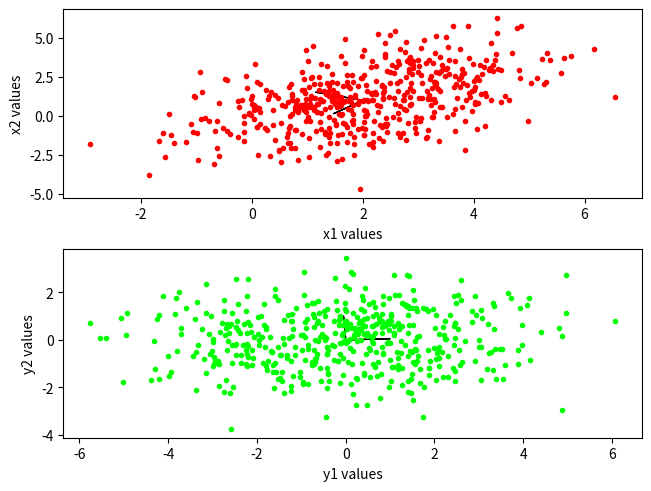

The matplotlib source for this figure:
###############################################
# [redacted]
# [redacted]
# [redacted]
# [redacted]
###############################################
import numpy as np
import matplotlib.pyplot as plt
from matplotlib import cm
from mpl_toolkits.mplot3d import Axes3D
import scipy.linalg as la
import math
###############################################
# Generate samples from three normal distributions 1-D   -----part-a-----
# mu, sigma = 5, 3 # mean and standard deviation
# s = np.random.normal(mu, sigma, 500)
# display outputs
# count, bins, ignored = plt.hist(s, 30, density=True)
# plt.plot(bins, 1/(sigma * np.sqrt(2 * np.pi)) * np.exp( - (bins - mu)**2 / (2 * sigma**2) ),linewidth=2, color='r')
# plt.show()
###############################################
# Generate samples from three normal distributions 2-D    -----part-b,c-----
# N = 500
# X = np.linspace(-5,6, N)
# Y = np.linspace(-5,5, N)
# X, Y = np.meshgrid(X, Y)
# # Mean vector and covariance matrix
# mu = np.array([2,-1])
# Sigma = np.array([[ 3,0], [0,0.2]])
# # Pack X and Y into a single 3-dimensional array
# pos = np.empty(X.shape + (2,))
# pos[:, :, 0] = X
# pos[:, :, 1] = Y
# def multivariate_gaussian(pos, mu, Sigma):
#     n = mu.shape[0]
#     Sigma_det = np.linalg.det(Sigma)
#     Sigma_inv = np.linalg.inv(Sigma)
#     N = np.sqrt((2*np.pi)**n * Sigma_det)
#     fac = np.einsum('...k,kl,...l->...', pos-mu, Sigma_inv, pos-mu)
#     return np.exp(-fac / 2) / N
# # The distribution on the variables X, Y packed into pos.
# Z = multivariate_gaussian(pos, mu, Sigma)
# # Create a surface plot and projected filled contour plot under it.
# fig = plt.figure()
# ax = fig.gca(projection='3d')
# # ax.plot_surface(X, Y, Z, rstride=3, cstride=3, linewidth=1, antialiased=True,cmap=cm.viridis)
# ax.set_xlabel('X1 values')
# ax.set_ylabel('X2 values')
# cset = ax.contourf(X, Y, Z, zdir='z', offset=-0.15, cmap=cm.viridis)
# # Adjust the limits, ticks and view angle
# ax.set_zlim(-0.15,0.2)
# ax.set_zticks(np.linspace(0,0.2,5))
# ax.view_init(45,-15)
# plt.show()
###############################################
# Display the generated samples                    -----part-c3-----
# mean = [2, -1]
# cov = [[3, 0], [0, 0.2]]
# x, y = np.random.multivariate_normal(mean, cov, 500).T
# plt.plot(x, y, '.')
# plt.axis('equal')
# plt.show()

###############################################
# Calculate the sample mean M,sigma                  -----part-f-----
# mean = [2, 1]
# cov = [[2,1], [1,3]]
# x, y = np.random.multivariate_normal(mean, cov, 500).T
# Mx = 0
# My = 0
# for i in range(x.size):
#     Mx = Mx + x[i]
# Mx = Mx / x.size
# for j in range(y.size):
#     My = My + y[j]
# My = My / y.size
# cov11 =0
# cov12 =0
# cov22 =0
# for t in range(x.size):
#     cov11 = cov11 +(x[t] - Mx)*(x[t] - Mx)
#     cov12 = cov12 +(x[t] - Mx)*(y[t] - My)
#     cov22 = cov22 +(y[t] - My)*(y[t] - My)
# cov11 = cov11 / x.size
# cov12 = cov12 / x.size
# cov22 = cov22 / x.size
# covariance = [[cov11,cov12],[cov12,cov22]]
# print(covariance)
###############################################
# Simultaneously diagonalise sigma and form vector V -----part-g-----
# mean = [2, 1]
# cov = [[2,1], [1,3]]
# x, y = np.random.multivariate_normal(mean, cov, 500).T
# eig_val_cov,eig_vec_cov = la.eig(cov)
# P = [eig_vec_cov[0],eig_vec_cov[1]]
# D = [[eig_val_cov[0],0],[0,eig_val_cov[1]]]
# P_inv = np.linalg.inv(P)
# print("sigma =")
# print(cov)
# print("D =")
# print(D)
# print("P =")
# print(P)
# print("PDP_inv = ")
# print(np.dot(np.dot(P,D),P_inv))
# V = np.transpose([eig_val_cov[0],eig_val_cov[1]])
###############################################
# the covariance matrix of the transformed data becomes I         -----part-h&K-----
# to run this part you need to uncomment previous part

# D[0][0] = math.sqrt(D[0][0].real)
# D[1][1] = math.sqrt(D[1][1].real)
# D_inv_root = np.linalg.inv(D)
# Ww = np.dot(D_inv_root,np.transpose(P))
# new_X = np.r_[[x],[y]]
# Y = np.dot(Ww,new_X)
# Mx = 0
# My = 0
# for i in range(Y[0].size):
#     Mx = Mx + Y[0][i]
# Mx = Mx / Y[0].size
# for j in range(Y[1].size):
#     My = My + Y[1][j]
# My = My / Y[1].size
# cov11 =0
# cov12 =0
# cov22 =0
# for t in range(Y[0].size):
#     cov11 = cov11 +(Y[0][t] - Mx)*(Y[0][t] - Mx)
#     cov12 = cov12 +(Y[0][t] - Mx)*(Y[1][t] - My)
#     cov22 = cov22 +(Y[1][t] - My)*(Y[1][t] - My)
# cov11 = cov11 / x.size
# cov12 = cov12 / x.size
# cov22 = cov22 / x.size
# covariance = [[cov11,cov12],[cov12,cov22]]
# print(covariance)
# eigen_values, eigen_vectors = la.eig(covariance)
# print(eigen_values)
# print(eigen_vectors)
# fig, axs = plt.subplots(2, constrained_layout=True)
# axs[0].plot(x, y, "." , color = "red")
# axs[1].plot(Y[0], Y[1], "." , color = "lime")
# axs[0].set_xlabel('x1 values')
# axs[1].set_xlabel('y1 values')
# axs[1].set_ylabel('y2 values')
# plt.show()

###############################################
# Calculate the eigenvalues and eigenvectors         -----part-i-----
# mean = [2, 1]
# cov = [[2,1], [1,3]]
# x, y = np.random.multivariate_normal(mean, cov, 500).T
# eigen_values, eigen_vectors = la.eig(cov)
# eig_vec1 = eigen_vectors[:,0]
# eig_vec2 = eigen_vectors[:,1]
# plt.plot(x, y, "." , color = "orange")
# plt.arrow(mean[0].real,mean[1].real, eig_vec1[0], eig_vec1[1])
# plt.arrow(mean[0].real,mean[1].real, eig_vec2[0], eig_vec2[1])
# plt.show()
###############################################
# # Construct a 2*2 matrix P                         -----part-j------
mean = [2, 1]
cov = [[2,1], [1,3]]
x, y = np.random.multivariate_normal(mean, cov, 500).T
eigen_values, eigen_vectors = la.eig(cov)
eig_vec1 = eigen_vectors[:,0]
eig_vec2 = eigen_vectors[:,1]
P = [eig_vec2,eig_vec1]
new_x = x[:] - 2
new_y = y[:] - 1
X = np.transpose([new_x,new_y])
Y = np.dot(X,P)
Mx = 0
My = 0
for i in range(int(Y.size / 2)):
    Mx = Mx + Y[i][0]
Mx = Mx /int(Y.size / 2)
for j in range(int(Y.size / 2)):
    My = My + Y[j][1]
My = My / int(Y.size / 2)
cov11 =0
cov12 =0
cov22 =0
for t in range(int(Y.size / 2)):
    cov11 = cov11 +(Y[t][0] - Mx)*(Y[t][0] - Mx)
    cov12 = cov12 +(Y[t][0] - Mx)*(Y[t][1] - My)
    cov22 = cov22 +(Y[t][1] - My)*(Y[t][1] - My)
cov11 = cov11 / x.size
cov12 = cov12 / x.size
cov22 = cov22 / x.size
covariance = [[cov11,cov12],[cov12,cov22]]
print(covariance)
eigen_values, eigen_vectors = la.eig(covariance)
eig_vec1 = eigen_vectors[:,0]
eig_vec2 = eigen_vectors[:,1]
eigen_v, eigen_ve = la.eig(cov)
eig_1 = eigen_ve[:,0]
eig_2 = eigen_ve[:,1]
fig, axs = plt.subplots(2, constrained_layout=True)
axs[0].plot(x, y, "." , color = "red")
axs[0].arrow(mean[0].real,mean[1].real, eig_1[0], eig_1[1])
axs[0].arrow(mean[0].real,mean[1].real, eig_2[0], eig_2[1])
axs[1].plot(Y[:,0], Y[:,1], "." , color = "lime")
axs[1].arrow(0,0, eig_vec1[0], eig_vec1[1])
axs[1].arrow(0,0, eig_vec2[0], eig_vec2[1])
axs[0].set_xlabel('x1 values')
axs[0].set_ylabel('x2 values')
axs[1].set_xlabel('y1 values')
axs[1].set_ylabel('y2 values')
plt.show()